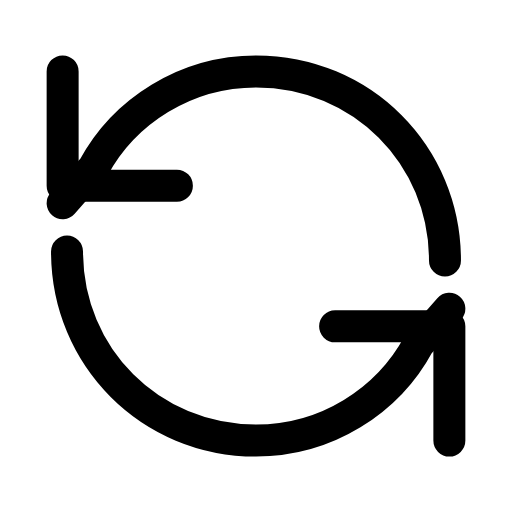
t = 0.00 s
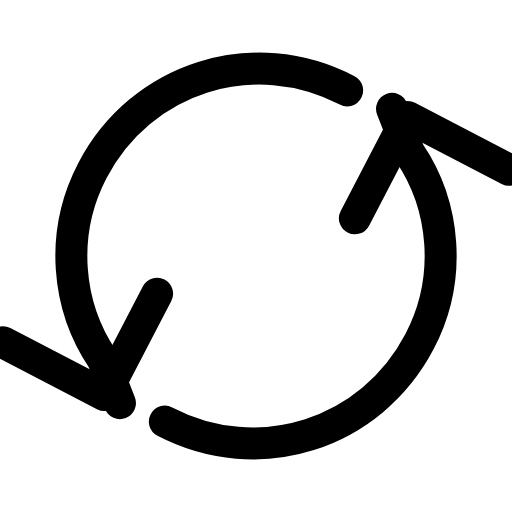
t = 0.20 s
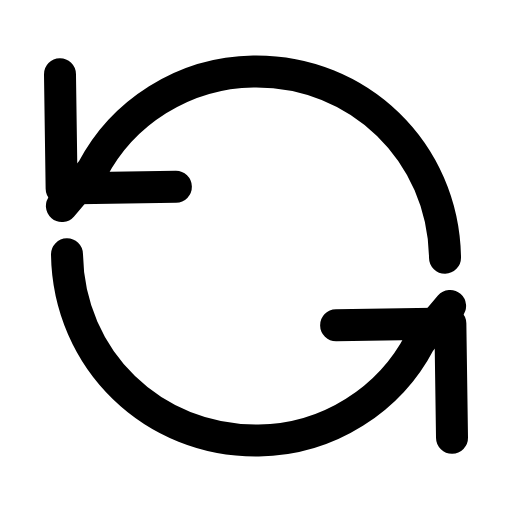
t = 0.61 s
t = 0.88 s: frame unchanged from t = 0.00 s, image omitted
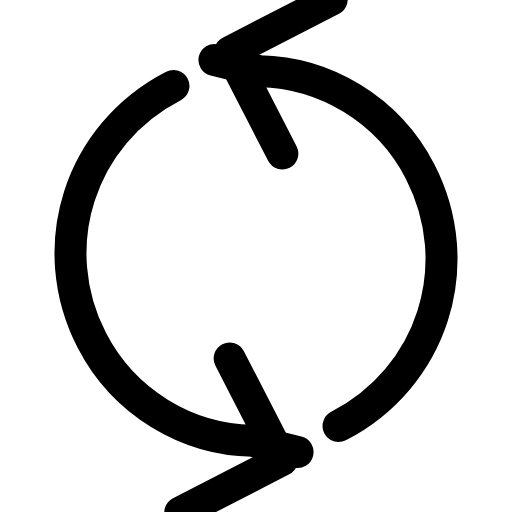
t = 1.22 s
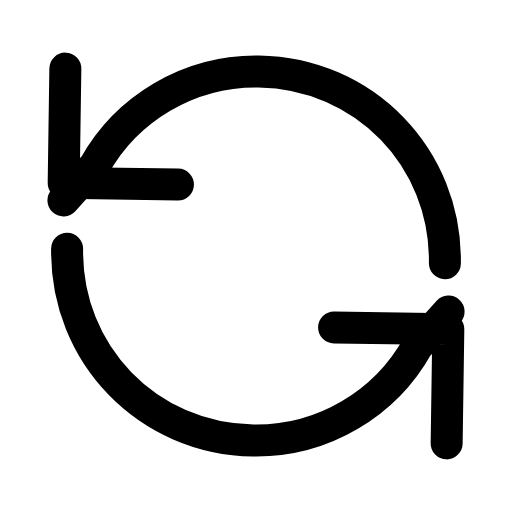
t = 1.49 s

The animated SVG that drew these frames (rendered in a browser with its animation timeline set to each time). Animation: 1 SMIL element (animateTransform=1); one cycle of 1.80 s, repeats indefinitely.

<svg xmlns="http://www.w3.org/2000/svg" width="24" height="24" viewBox="0 0 24 24" fill="none"><g transform="translate(-0.36 -0.36) scale(1.03)"><g><animateTransform attributeName="transform" type="rotate" values="0 12 12;360 12 12;360 12 12;0 12 12;0 12 12" keyTimes="0;0.45;0.6;0.9;1" dur="1.8s" repeatCount="indefinite" calcMode="spline" keySplines="0.16 1 0.3 1;0.16 1 0.3 1;0.16 1 0.3 1;0.16 1 0.3 1"/><path stroke="currentColor" stroke-width="1.456" stroke-linecap="round" stroke-linejoin="round" fill="none" d="M20.6 12.2C20.6 7.4 16.8 3.6 12 3.6C8.8 3.6 6 5.4 4.6 8L3.2 9.6"></path><path stroke="currentColor" stroke-width="1.456" stroke-linecap="round" stroke-linejoin="round" fill="none" d="M3.2 3.6L3.2 8.8L8.4 8.8"></path><path stroke="currentColor" stroke-width="1.456" stroke-linecap="round" stroke-linejoin="round" fill="none" d="M3.4 11.8C3.4 16.6 7.2 20.4 12 20.4C15.2 20.4 18 18.6 19.4 16L20.8 14.4"></path><path stroke="currentColor" stroke-width="1.456" stroke-linecap="round" stroke-linejoin="round" fill="none" d="M20.8 20.4L20.8 15.2L15.6 15.2"></path></g></g></svg>
